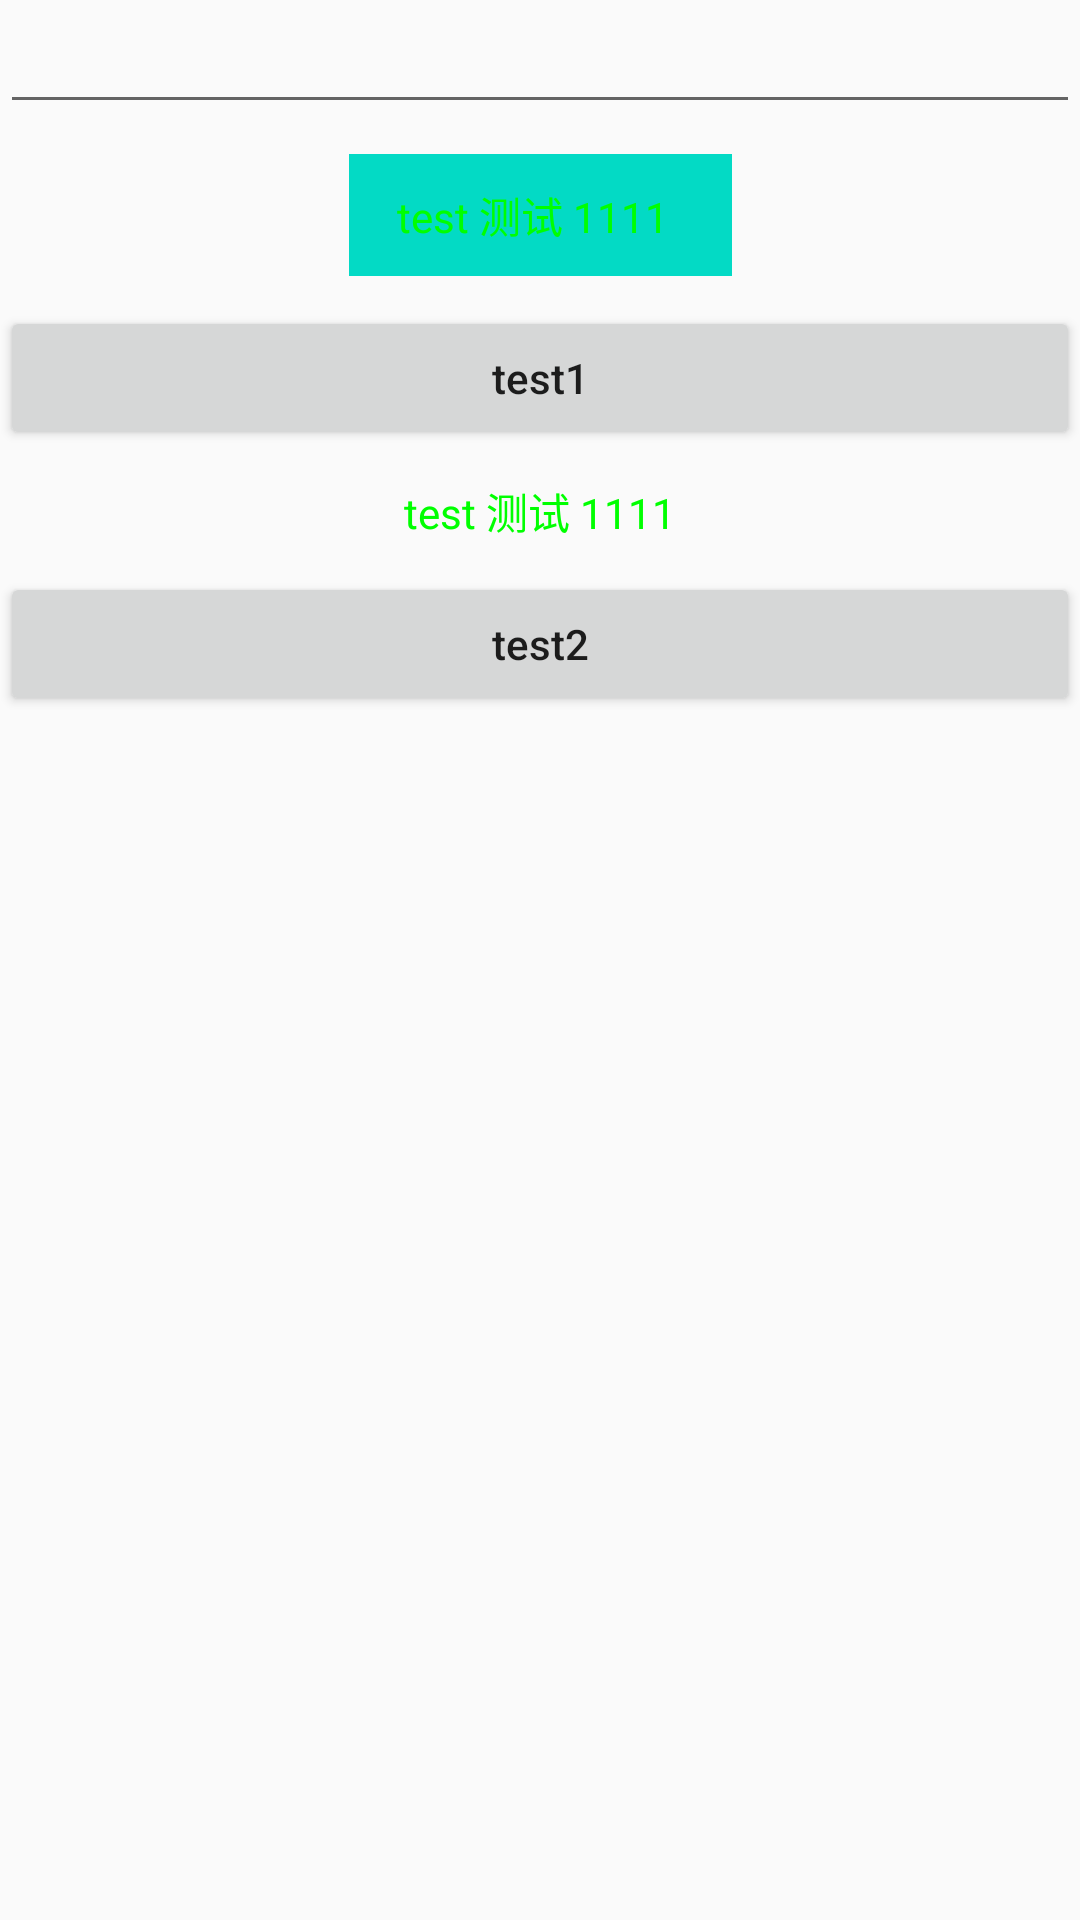

Android layout source for this screen:
<!-- AndroidManifest.xml: application theme AppTheme -->
<!-- res/layout/activity_imagespan.xml -->
<?xml version="1.0" encoding="utf-8"?>
<androidx.constraintlayout.widget.ConstraintLayout xmlns:android="http://schemas.android.com/apk/res/android"
    xmlns:app="http://schemas.android.com/apk/res-auto"
    xmlns:tools="http://schemas.android.com/tools"
    android:layout_width="match_parent"
    android:layout_height="match_parent"
    tools:context=".MainActivity">
    
    <EditText
        android:id="@+id/edtv_test"
        android:layout_width="match_parent"
        android:layout_height="wrap_content"
        app:layout_constraintLeft_toLeftOf="parent"
        app:layout_constraintRight_toRightOf="parent"
        app:layout_constraintTop_toTopOf="parent" />

    <TextView
        android:id="@+id/tv_test"
        android:layout_width="wrap_content"
        android:layout_height="wrap_content"
        android:layout_marginTop="10dp"
        android:layout_marginBottom="10dp"
        android:paddingTop="10dp"
        android:paddingBottom="10dp"
        android:background="@drawable/bg_live_fans_chat"
        android:textColor="#ff00ff00"
        android:text="test 测试 1111"
        app:layout_constraintLeft_toLeftOf="parent"
        app:layout_constraintRight_toRightOf="parent"
        app:layout_constraintTop_toBottomOf="@id/edtv_test" />
    
    <Button
        android:id="@+id/btn_test1"
        android:layout_width="match_parent"
        android:layout_height="wrap_content"
        android:layout_marginTop="10dp"
        android:text="test1"
        android:textAllCaps="false"
        android:onClick="onTest1"
        app:layout_constraintLeft_toLeftOf="parent"
        app:layout_constraintRight_toRightOf="parent"
        app:layout_constraintTop_toBottomOf="@id/tv_test" />

    <TextView
        android:id="@+id/tv_test1"
        android:layout_width="wrap_content"
        android:layout_height="wrap_content"
        android:layout_marginTop="10dp"
        android:layout_marginBottom="10dp"
        android:background="@drawable/bg_fans_group_badge"
        android:textColor="#ff00ff00"
        android:text="test 测试 1111"
        app:layout_constraintLeft_toLeftOf="parent"
        app:layout_constraintRight_toRightOf="parent"
        app:layout_constraintTop_toBottomOf="@id/btn_test1" />

    <Button
        android:id="@+id/btn_test2"
        android:layout_width="match_parent"
        android:layout_height="wrap_content"
        android:layout_marginTop="10dp"
        android:text="test2"
        android:textAllCaps="false"
        android:onClick="onTest2"
        app:layout_constraintLeft_toLeftOf="parent"
        app:layout_constraintRight_toRightOf="parent"
        app:layout_constraintTop_toBottomOf="@id/tv_test1" />
    
</androidx.constraintlayout.widget.ConstraintLayout>
<!-- resources referenced by this layout -->
<resources>
  <!-- drawable bg_live_fans_chat (drawable) -->
  <?xml version="1.0" encoding="utf-8"?>
  <level-list xmlns:android="http://schemas.android.com/apk/res/android">
  
      <item
          android:drawable="@color/colorAccent"
          android:maxLevel="0" />
      
      <item
          android:drawable="@drawable/bg_live_chat_vip"
          android:maxLevel="1" />
  
      <item
          android:drawable="@drawable/bg_live_chat_svip"
          android:maxLevel="2" />
  
      <item
          android:drawable="@drawable/bg_live_chat_dvip"
          android:maxLevel="3" />
  
      <item
          android:drawable="@drawable/bg_live_chat_fans"
          android:maxLevel="4" />
  
  </level-list>
  <style name="AppTheme" parent="Theme.AppCompat.Light.DarkActionBar">
          
          <item name="colorPrimary">@color/colorPrimary</item>
          <item name="colorPrimaryDark">@color/colorPrimaryDark</item>
          <item name="colorAccent">@color/colorAccent</item>
      </style>
  <!-- not gathered from this repository: default colours our renderer supplied (Android Studio template values) -->
  <color name="colorPrimary">#FF6200EE</color>
  <color name="colorPrimaryDark">#FF3700B3</color>
  <color name="colorAccent">#FF03DAC5</color>
</resources>
